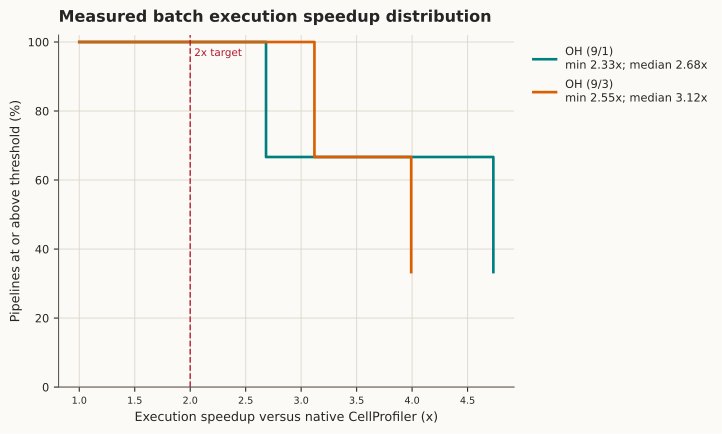

The table this chart was drawn from, first rows:
label, speedup_threshold, percent_at_or_above, count_at_or_above, sample_count
OH (9/1), 1.0, 100.0, 3, 3
OH (9/1), 2.0, 100.0, 3, 3
OH (9/1), 2.326, 100.0, 3, 3
OH (9/1), 2.683, 66.67, 2, 3
OH (9/1), 4.733, 33.33, 1, 3
OH (9/3), 1.0, 100.0, 3, 3
OH (9/3), 2.0, 100.0, 3, 3
OH (9/3), 2.551, 100.0, 3, 3
OH (9/3), 3.12, 66.67, 2, 3
OH (9/3), 3.992, 33.33, 1, 3
